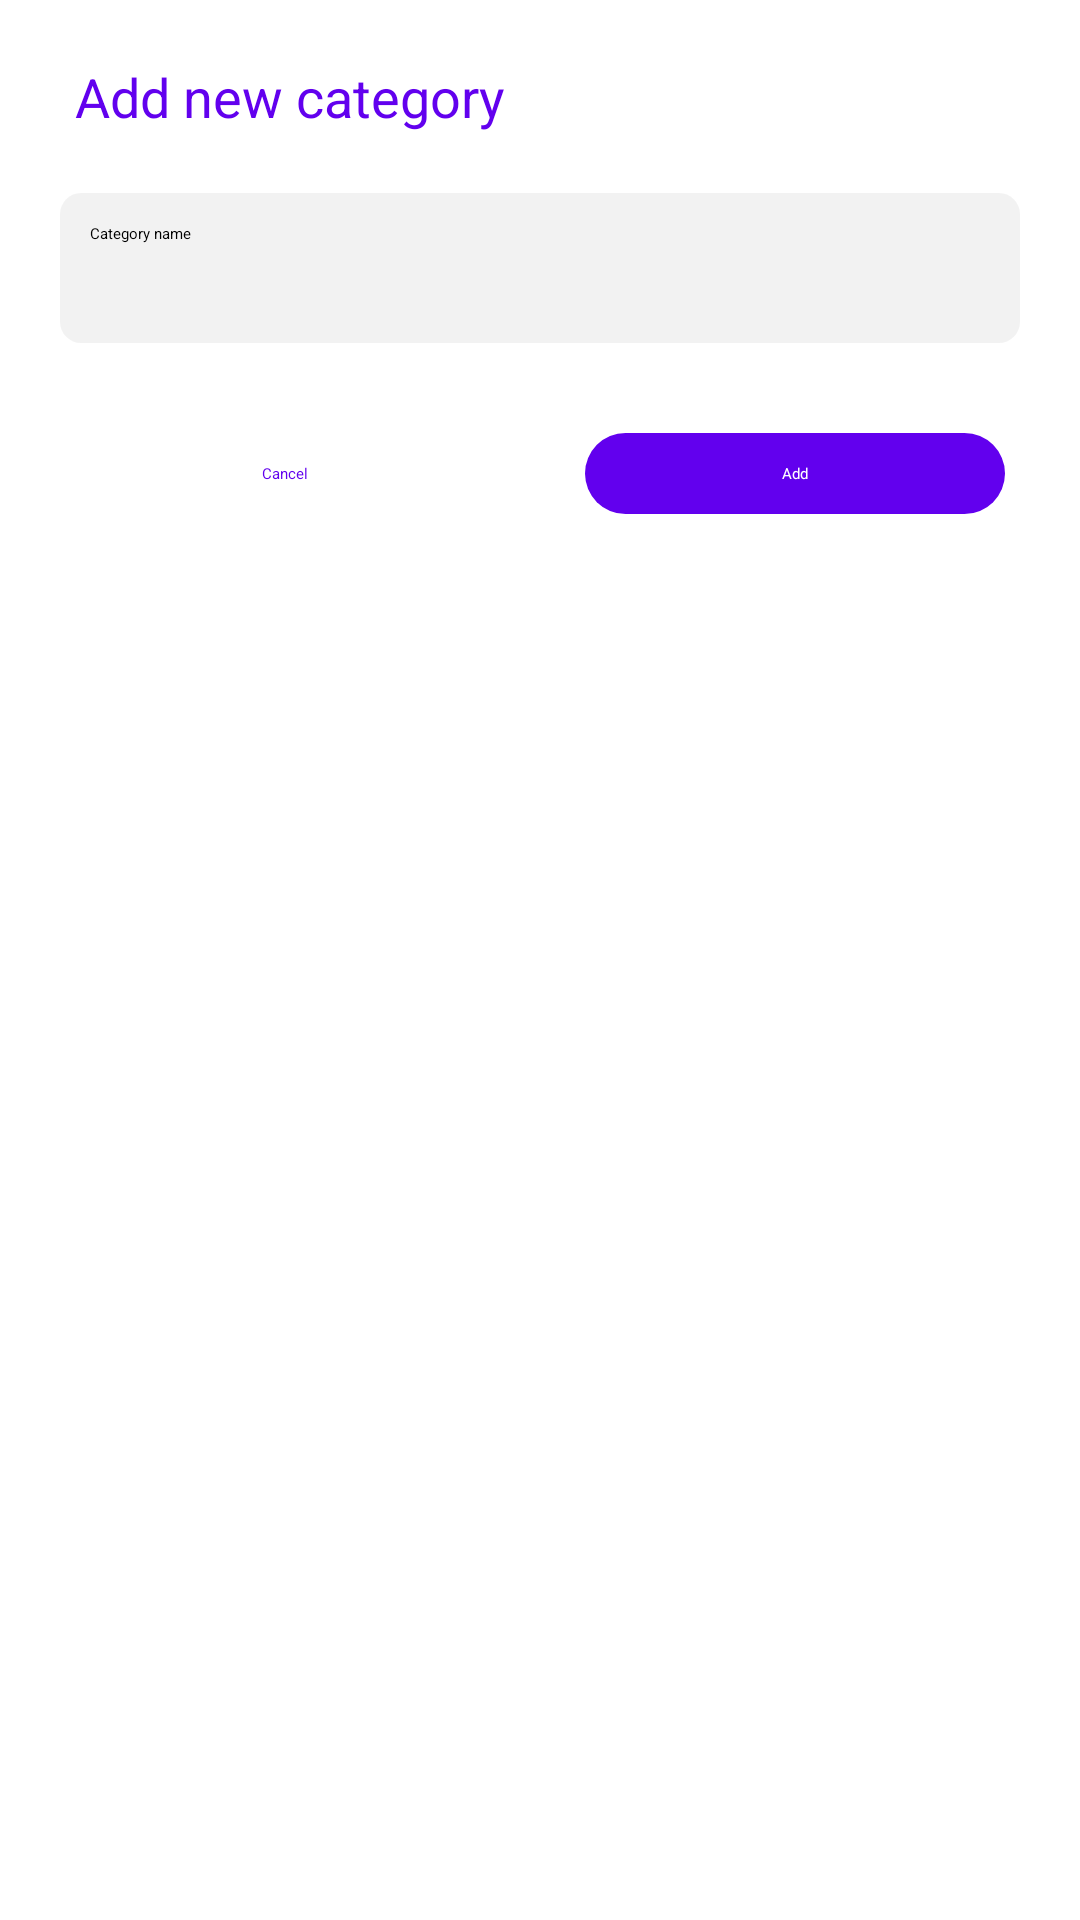

Here is an Android app screen rendered from its layout file. Give the layout XML and the strings, colors and styles it references.
<!-- AndroidManifest.xml: application theme Theme.NFF -->
<!-- res/layout/dialog_update_item_name.xml -->
<?xml version="1.0" encoding="utf-8"?>
<RelativeLayout
    xmlns:android="http://schemas.android.com/apk/res/android"
    android:layout_width="match_parent"
    android:layout_height="wrap_content"
    android:paddingVertical="20dp"
    android:paddingHorizontal="10dp"
    android:background="@drawable/bg_dialog"
    >

    <TextView
        android:layout_width="wrap_content"
        android:layout_height="wrap_content"
        android:gravity="center"
        android:text="@string/add_category"
        android:id="@+id/name_dialog_title"
        android:textSize="@dimen/size_medium"
        android:textColor="@color/purple_500"
        android:layout_marginHorizontal="15dp"
        />

    <EditText
        android:layout_width="match_parent"
        android:layout_height="wrap_content"
        android:minHeight="50dp"
        android:minWidth="40dp"
        android:padding="10dp"
        android:hint="Category name"
        android:gravity="start"
        android:inputType="text"
        android:id="@+id/item_name_box"
        android:layout_below="@+id/name_dialog_title"
        android:layout_marginTop="20dp"
        android:layout_gravity="center"
        android:background="@drawable/bg_gray_lite"
        android:layout_marginHorizontal="10dp"
        />


    <LinearLayout
        android:layout_width="match_parent"
        android:layout_height="wrap_content"
        android:orientation="horizontal"
        android:layout_marginTop="30dp"
        android:layout_below="@+id/item_name_box"
        >


        <TextView
            android:layout_width="0dp"
            android:layout_height="wrap_content"
            android:padding="10dp"
            android:gravity="center"
            android:text="Cancel"
            android:id="@+id/cancelNameBtn"
            android:textColor="@color/purple_500"
            android:layout_weight="1"
            android:layout_marginHorizontal="15dp"
            />

        <TextView
            android:layout_width="0dp"
            android:layout_height="wrap_content"
            android:padding="10dp"
            android:gravity="center"
            android:text="Add"
            android:id="@+id/addNameBtn"
            android:background="@drawable/bg_button_primary"
            android:textColor="@color/white"
            android:layout_weight="1"
            android:layout_marginHorizontal="15dp"
            />




    </LinearLayout>
</RelativeLayout>
<!-- resources referenced by this layout -->
<resources>
  <color name="purple_500">#FF6200EE</color>
  <color name="white">#FFFFFFFF</color>
  <dimen name="size_medium">18sp</dimen>
  <!-- drawable bg_button_primary (drawable) -->
  <?xml version="1.0" encoding="utf-8"?>
  <shape xmlns:android="http://schemas.android.com/apk/res/android" >
  
      <solid android:color="@color/purple_500"
          />
      <corners android:radius="30dp"/>
  
  </shape>
  <!-- drawable bg_gray_lite (drawable) -->
  <?xml version="1.0" encoding="utf-8"?>
  <shape xmlns:android="http://schemas.android.com/apk/res/android" >
  
      <solid android:color="@color/colorGrayLite"
          />
      <corners android:radius="7dp"  />
  
  </shape>
  <string name="add_category">Add new category</string>
  <style name="Theme.NFF" parent="Theme.MaterialComponents.Light.NoActionBar">
          
          <item name="colorPrimary">@color/purple_500</item>
          <item name="colorPrimaryVariant">@color/purple_700</item>
          <item name="colorOnPrimary">@color/white</item>
          
          <item name="colorSecondary">@color/teal_200</item>
          <item name="colorSecondaryVariant">@color/teal_700</item>
          <item name="colorOnSecondary">@color/black</item>
          
          <item name="android:statusBarColor" tools:targetApi="l">?attr/colorPrimaryVariant</item>
          
      </style>
  <color name="colorGrayLite">#0d000000</color>
  <color name="purple_700">#FF3700B3</color>
  <color name="teal_200">#FF03DAC5</color>
  <color name="teal_700">#FF018786</color>
  <color name="black">#FF000000</color>
</resources>
